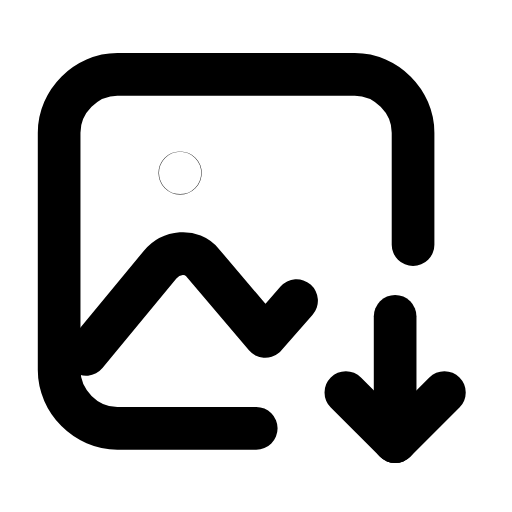
t = 0.00 s
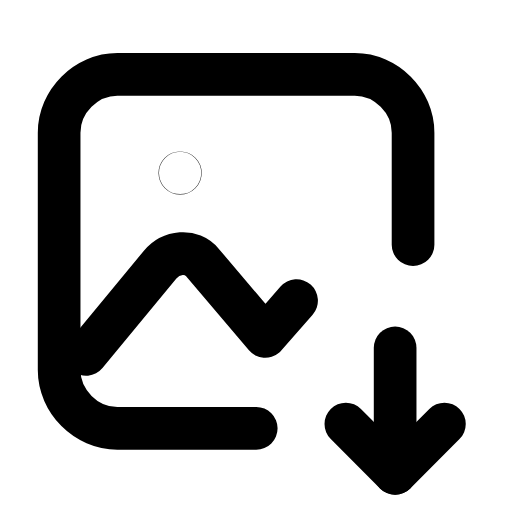
t = 0.25 s
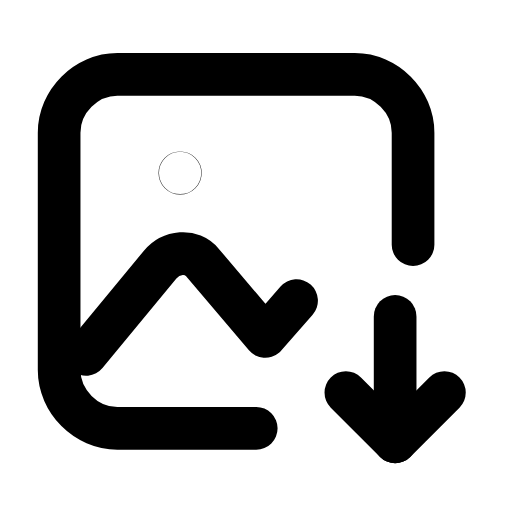
t = 0.50 s
t = 0.73 s: frame unchanged from t = 0.00 s, image omitted
t = 0.99 s: frame unchanged from t = 0.00 s, image omitted
t = 1.25 s: frame unchanged from t = 0.00 s, image omitted

The animated SVG that drew these frames (rendered in a browser with its animation timeline set to each time). Animation: 1 SMIL element (animateTransform=1); one cycle of 1.50 s, repeats indefinitely.

<svg xmlns="http://www.w3.org/2000/svg" width="24" height="24" viewBox="0 0 24 24" fill="none"><g transform="translate(-0.588 -1.132) scale(1.05)"><path stroke="currentColor" stroke-width="1.905" stroke-linecap="round" stroke-linejoin="round" fill="none" d="M12 20.2L5.8 20.2C4.4 20.2 3.2 19 3.2 17.6L3.2 7C3.2 5.6 4.4 4.4 5.8 4.4L16.4 4.4C17.8 4.4 19 5.6 19 7L19 12"></path><path stroke="currentColor" stroke-width="1.905" stroke-linecap="round" stroke-linejoin="round" fill="none" d="M4.4 16.9L7.7 12.9C8.2 12.3 9.1 12.2 9.6 12.8L12.4 16.1L13.8 14.5"></path><circle stroke="currentColor" stroke-width="1.905" stroke-linecap="round" stroke-linejoin="round" fill="none" cx="8.6" cy="8.8" r="0.01"></circle><g><animateTransform attributeName="transform" type="translate" values="0 0;0 0;0 1.7;0 0;0 0;0 0;0 0;0 1.7;0 0;0 0;0 0" keyTimes="0;0.135;0.2475;0.36;0.45;0.6;0.66;0.735;0.81;0.9;1" dur="1.5s" repeatCount="indefinite" calcMode="spline" keySplines="0.16 1 0.3 1;0.16 1 0.3 1;0.16 1 0.3 1;0.16 1 0.3 1;0.16 1 0.3 1;0.16 1 0.3 1;0.16 1 0.3 1;0.16 1 0.3 1;0.16 1 0.3 1;0.16 1 0.3 1"/><line stroke="currentColor" stroke-width="1.905" stroke-linecap="round" stroke-linejoin="round" fill="none" x1="18.2" y1="15.2" x2="18.2" y2="20.8"></line><path stroke="currentColor" stroke-width="1.905" stroke-linecap="round" stroke-linejoin="round" fill="none" d="M16 18.6L18.2 20.8L20.4 18.6"></path></g></g></svg>
